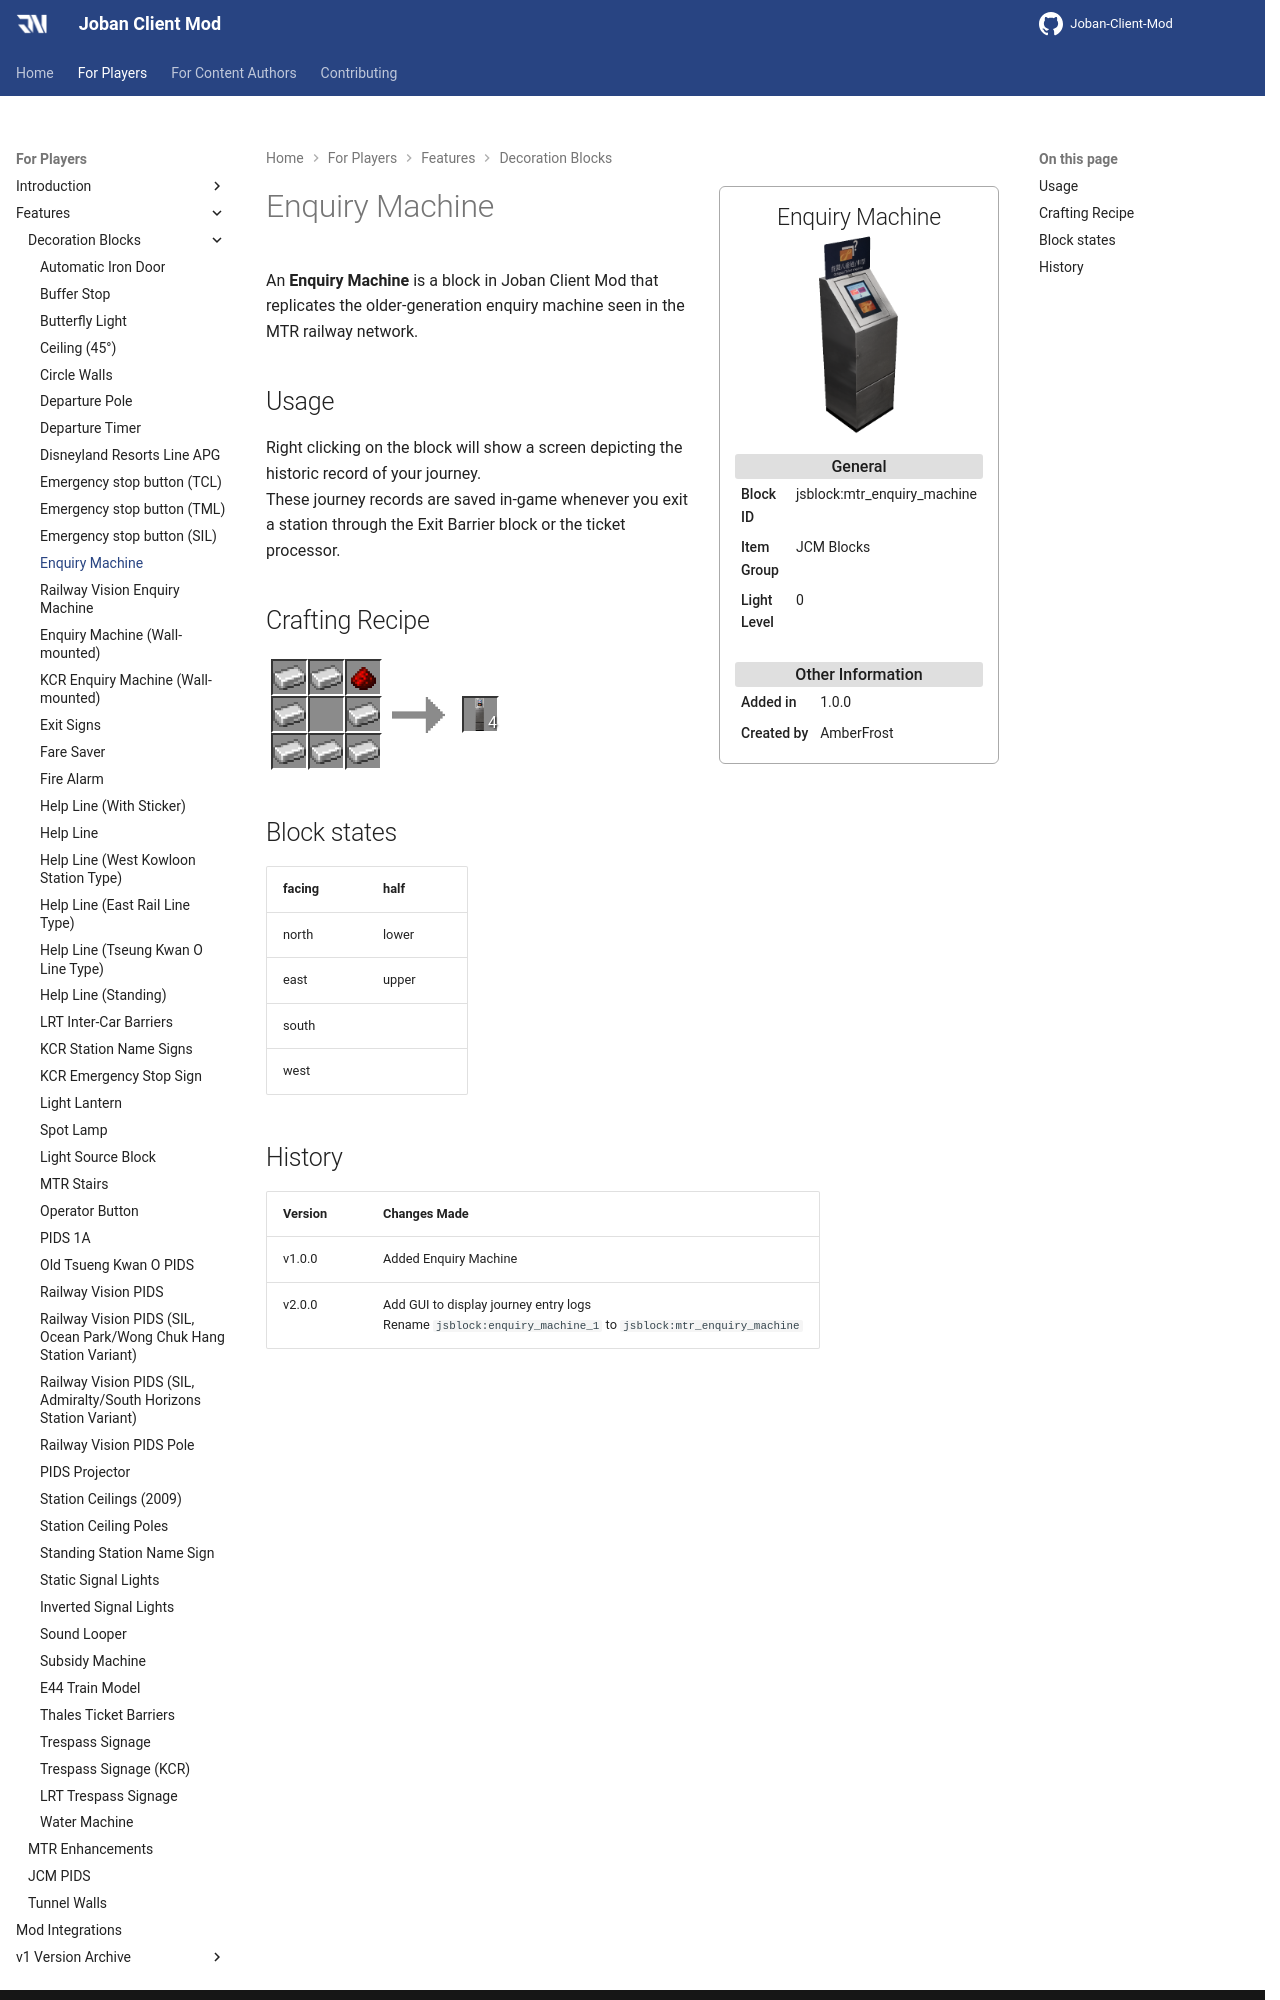

repository: DistrictOfJoban/JCM-Docs · page: v2.2/players/blocks/mtr_enquiry_machine/index.html · generator: mkdocs

---
block_ids:
- jsblock:mtr_enquiry_machine
since: 1.0.0
image: JCM_mtr_enquiry_machine.png
item_group: JCM Blocks
creator: AmberFrost
transparent: true
light_level: 0
recipes:
- jsblock:mtr_enquiry_machine
---

An **Enquiry Machine** is a block in Joban Client Mod that replicates the older-generation enquiry machine seen in the MTR railway network.

## Usage
Right clicking on the block will show a screen depicting the historic record of your journey.  
These journey records are saved in-game whenever you exit a station through the Exit Barrier block or the ticket processor.

## Crafting Recipe
<div class="crafting">
    <div class="crafting-table">
        <!-- row 1 -->
        <div><img src="./crafting/Minecraft_Iron_ingot.png"></div>
        <div><img src="./crafting/Minecraft_Iron_ingot.png"></div>
        <div><img src="./crafting/Minecraft_Redstone.png"></div>
        <!-- row 2 -->
        <div><img src="./crafting/Minecraft_Iron_ingot.png"></div>
        <div></div>
        <div><img src="./crafting/Minecraft_Iron_ingot.png"></div>
        <!-- row 3 -->
        <div><img src="./crafting/Minecraft_Iron_ingot.png"></div>
        <div><img src="./crafting/Minecraft_Iron_ingot.png"></div>
        <div><img src="./crafting/Minecraft_Iron_ingot.png"></div>
    </div>
    <div class="crafting-arrow"></div>
    <div class="crafting-result" data-count="4">
        <img src="./crafting/JCM_Item_Mtr_enquiry_machine.png">
    </div>
</div>

## Block states
| facing | half  |
|:-------|:------|
| north  | lower |
| east   | upper |
| south  |       |
| west   |       |
